Photos from the image-classification dataset "GASF" in the GitHub repository LHLobato/HTTP-BERT-ViT-Investigation. Its 2 classes are: benign, malicious.

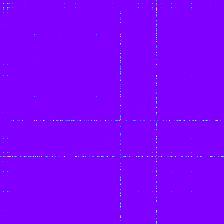
Label: malicious

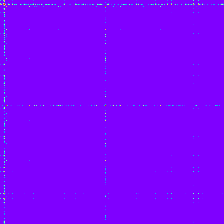
Label: malicious

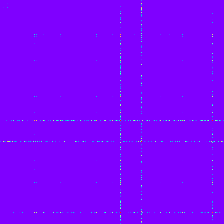
Label: malicious

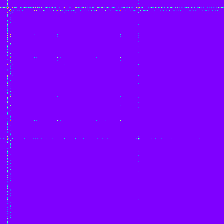
Label: benign

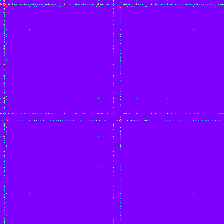
Label: malicious

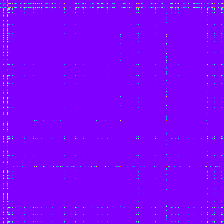
Label: malicious
